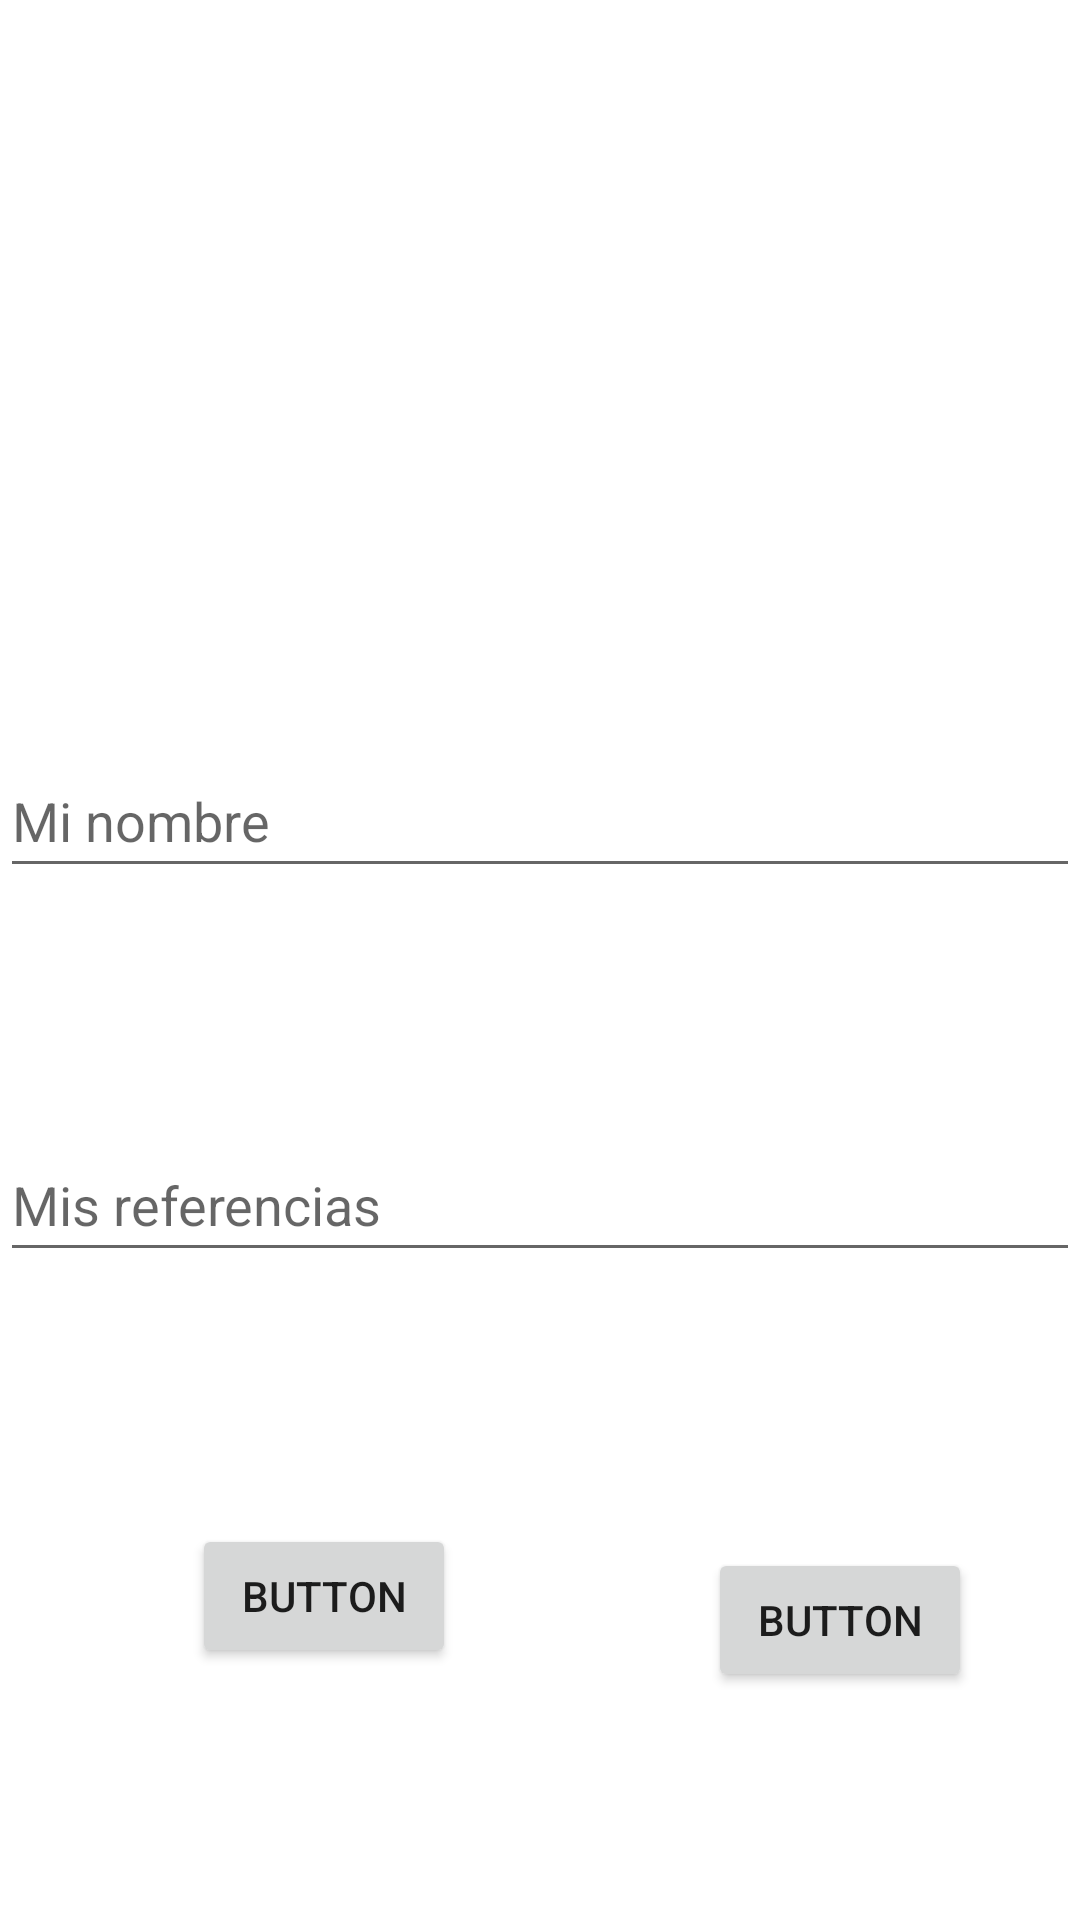

Produce the Android XML layout that renders to this screen, including the resource entries it uses.
<!-- AndroidManifest.xml: application theme Theme.FireChat -->
<!-- res/layout/fragment_dashboard.xml -->
<?xml version="1.0" encoding="utf-8"?>
<androidx.constraintlayout.widget.ConstraintLayout xmlns:android="http://schemas.android.com/apk/res/android"
  xmlns:app="http://schemas.android.com/apk/res-auto"
  xmlns:tools="http://schemas.android.com/tools"
  android:layout_width="match_parent"
  android:layout_height="match_parent"
  tools:context=".ui.dashboard.DashboardFragment">

  <Button
      android:id="@+id/btn_sign_out"
      android:layout_width="wrap_content"
      android:layout_height="wrap_content"
      android:layout_marginStart="64dp"
      android:layout_marginBottom="84dp"
      android:text="Button"
      app:layout_constraintBottom_toBottomOf="parent"
      app:layout_constraintStart_toStartOf="parent" />

  <Button
      android:id="@+id/btn_save"
      android:layout_width="wrap_content"
      android:layout_height="wrap_content"
      android:layout_marginEnd="36dp"
      android:layout_marginBottom="76dp"
      android:text="Button"
      app:layout_constraintBottom_toBottomOf="parent"
      app:layout_constraintEnd_toEndOf="parent" />

  <ImageView
      android:id="@+id/iv_avatar"
      android:layout_width="150dp"
      android:layout_height="150dp"
      app:layout_constraintBottom_toTopOf="@+id/tv_nombre"
      app:layout_constraintEnd_toEndOf="parent"
      app:layout_constraintHorizontal_bias="0.498"
      app:layout_constraintStart_toStartOf="parent"
      app:layout_constraintTop_toTopOf="parent"
      app:layout_constraintVertical_bias="0.701"
      tools:src="@tools:sample/avatars" />

  <com.google.android.material.textfield.TextInputEditText
      android:id="@+id/tv_nombre"
      android:layout_width="match_parent"
      android:layout_height="wrap_content"
      android:layout_marginBottom="80dp"
      android:hint="@string/TXT_mi_nombre"
      android:minHeight="48dp"
      app:layout_constraintBottom_toTopOf="@+id/tv_bio"
      app:layout_constraintEnd_toEndOf="parent"
      app:layout_constraintHorizontal_bias="0.0"
      app:layout_constraintStart_toStartOf="parent" />

  <com.google.android.material.textfield.TextInputEditText
      android:id="@+id/tv_bio"
      android:layout_width="match_parent"
      android:layout_height="wrap_content"
      android:layout_marginBottom="216dp"
      android:hint="@string/txt_bio"
      android:minHeight="48dp"
      app:layout_constraintBottom_toBottomOf="parent"
      app:layout_constraintStart_toStartOf="parent" />
</androidx.constraintlayout.widget.ConstraintLayout>
<!-- resources referenced by this layout -->
<resources>
  <string name="TXT_mi_nombre">Mi nombre</string>
  <string name="txt_bio">Mis referencias</string>
  <style name="Theme.FireChat" parent="Theme.MaterialComponents.DayNight.DarkActionBar">
      
      <item name="colorPrimary">@color/purple_500</item>
      <item name="colorPrimaryVariant">@color/purple_700</item>
      <item name="colorOnPrimary">@color/white</item>
      
      <item name="colorSecondary">@color/teal_200</item>
      <item name="colorSecondaryVariant">@color/teal_700</item>
      <item name="colorOnSecondary">@color/black</item>
      
      <item name="android:statusBarColor" tools:targetApi="l">?attr/colorPrimaryVariant</item>
      
    </style>
  <!-- not gathered from this repository: default colours our renderer supplied (Android Studio template values) -->
  <color name="purple_500">#FF6200EE</color>
  <color name="purple_700">#FF3700B3</color>
  <color name="teal_200">#FF03DAC5</color>
  <color name="teal_700">#FF018786</color>
  <color name="black">#FF000000</color>
  <color name="white">#FFFFFFFF</color>
</resources>
